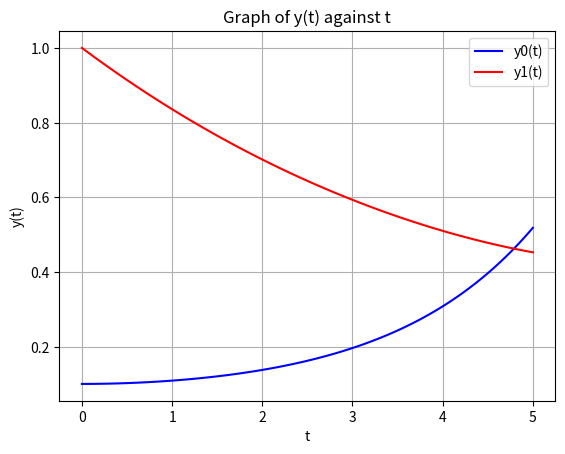

Generate this figure with matplotlib:
import numpy as np
from scipy.integrate import odeint
import matplotlib.pyplot as plt
def pend(y,t,a,b):
    y0,y1 = y
    dydt = [a*(y0-(y0*y1)),b*(-y1+(y0*y1))]
    return dydt
    
if __name__ == "__main__":
    a=1.0
    b=0.2
    y0=[0.1,1.0]
    t = np.linspace(0,5,101)
    sol = odeint(pend,y0,t,args=(a,b))
    print('      y0     |     y1     ')
    print('==========================')
    print(sol)
    
    plt.plot(t,sol[:,0],'b',label='y0(t)')
    plt.plot(t,sol[:,1],'r',label='y1(t)')
    plt.legend(loc='best')
    plt.xlabel('t')
    plt.ylabel('y(t)')
    plt.title('Graph of y(t) against t')
    plt.grid()
    plt.show()